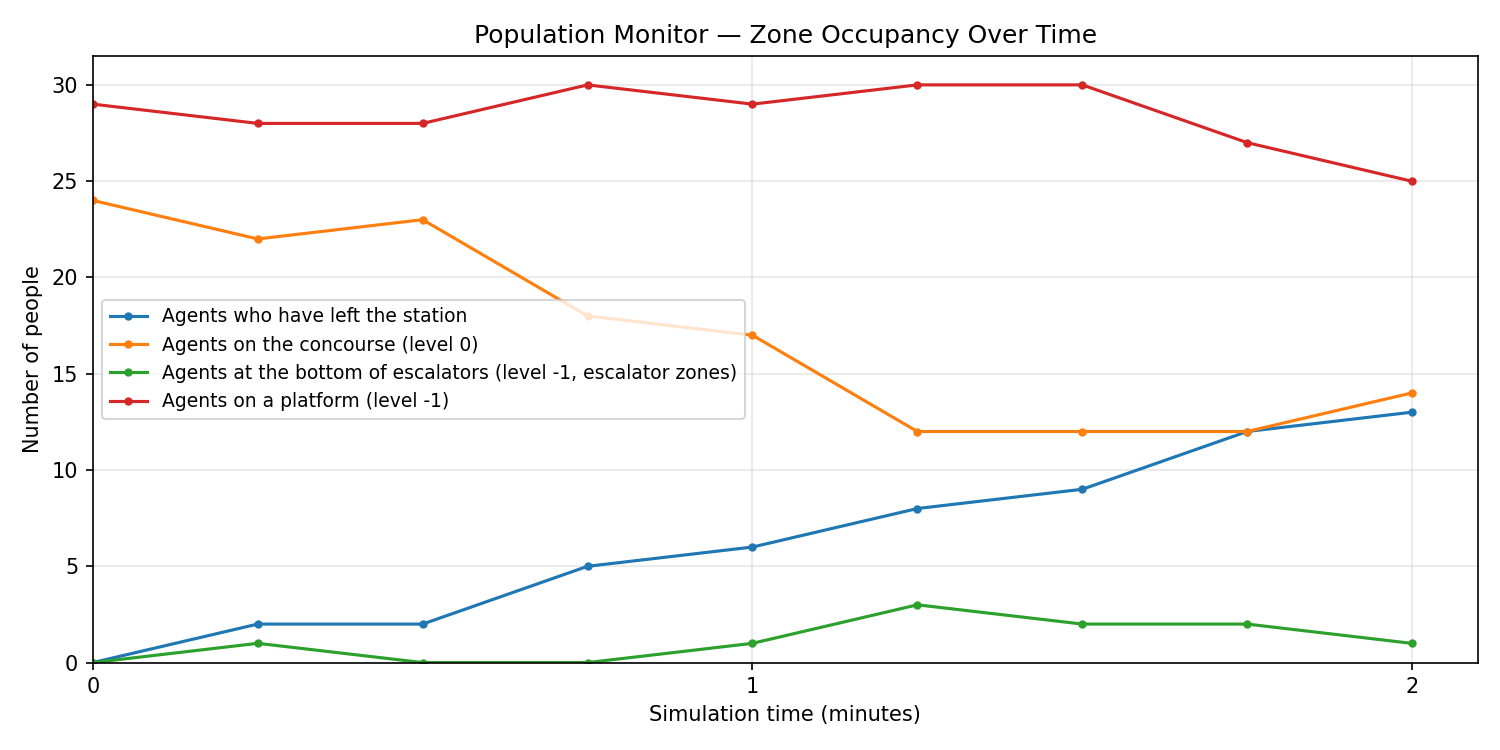

The file beside this chart, header and first rows:
sim_time_s, sim_time_min, left_station, concourse, escalator_bottom, platform
0.0, 0.000, 0, 24, 0, 29
15.0, 0.250, 2, 22, 1, 28
30.0, 0.500, 2, 23, 0, 28
45.0, 0.750, 5, 18, 0, 30
60.0, 1.000, 6, 17, 1, 29
75.0, 1.250, 8, 12, 3, 30
90.0, 1.500, 9, 12, 2, 30
105.0, 1.750, 12, 12, 2, 27
120.0, 1.999, 13, 14, 1, 25
